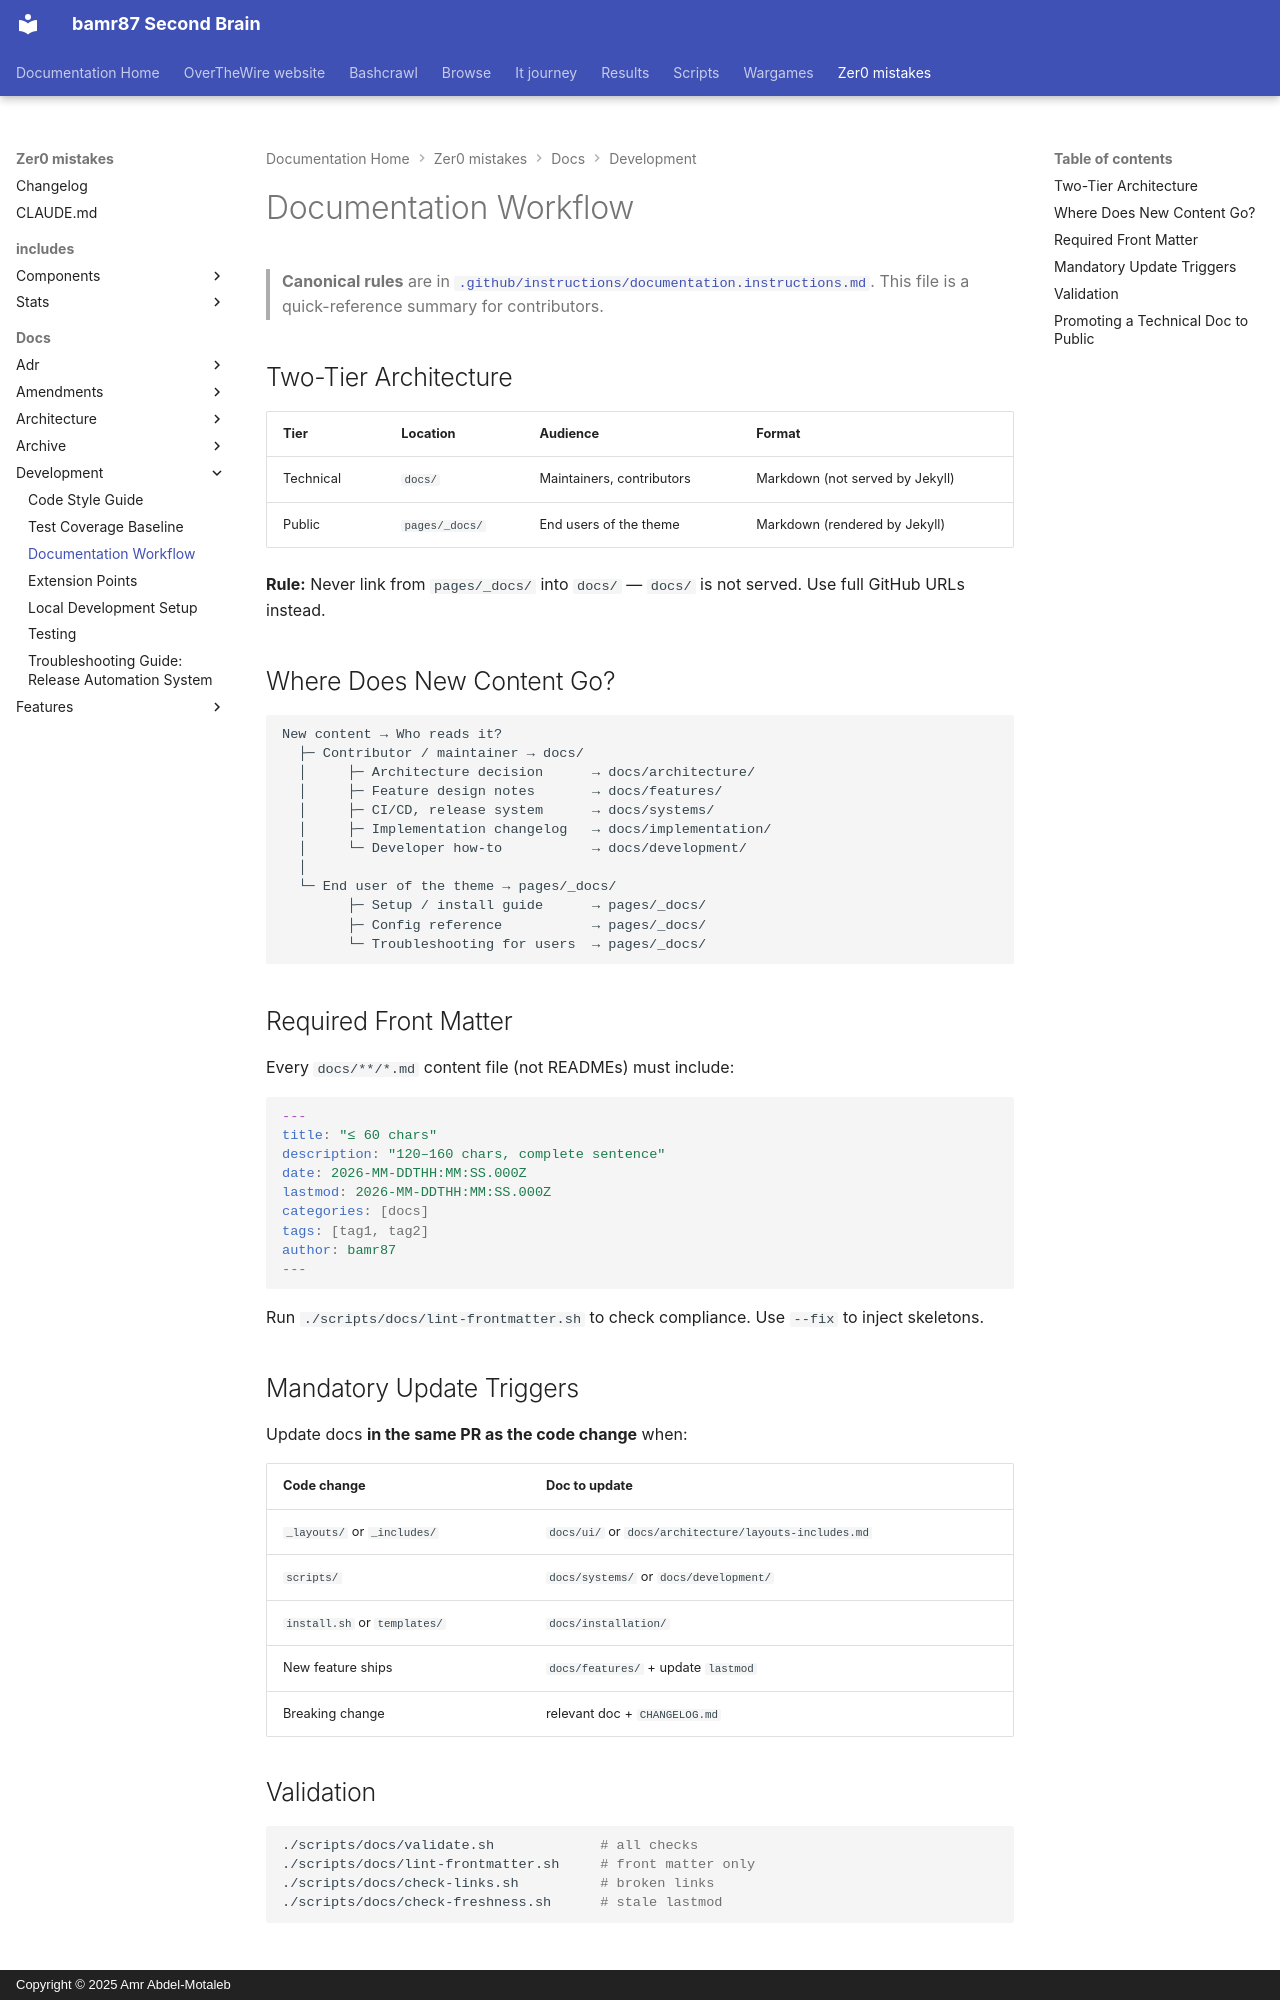

repository: bamr87/README · page: zer0-mistakes/docs/development/documentation-workflow/index.html · generator: mkdocs · copyright: Copyright © 2025 Amr Abdel-Motaleb

---
author: bamr87
categories:
- docs
date: 2026-05-31 20:54:46+00:00
description: 'Contributor guide to the dual docs architecture: when to write in docs/
  vs pages/_docs/, front matter requirements, and the review pipeline.'
lastmod: 2026-05-31 20:54:46+00:00
source_file: docs/development/documentation-workflow.md
source_repo: bamr87/zer0-mistakes
source_url: https://github.com/bamr87/zer0-mistakes/blob/main/docs/development/documentation-workflow.md
tags:
- development
- contributing
- documentation
title: Documentation Workflow
---

# Documentation Workflow

> **Canonical rules** are in [`.github/instructions/documentation.instructions.md`](../../dot-github/instructions/documentation.instructions.md). This file is a quick-reference summary for contributors.

## Two-Tier Architecture

| Tier | Location | Audience | Format |
|------|----------|----------|--------|
| Technical | `docs/` | Maintainers, contributors | Markdown (not served by Jekyll) |
| Public | `pages/_docs/` | End users of the theme | Markdown (rendered by Jekyll) |

**Rule:** Never link from `pages/_docs/` into `docs/` — `docs/` is not served. Use full GitHub URLs instead.

## Where Does New Content Go?

```text
New content → Who reads it?
  ├─ Contributor / maintainer → docs/
  │     ├─ Architecture decision      → docs/architecture/
  │     ├─ Feature design notes       → docs/features/
  │     ├─ CI/CD, release system      → docs/systems/
  │     ├─ Implementation changelog   → docs/implementation/
  │     └─ Developer how-to           → docs/development/
  │
  └─ End user of the theme → pages/_docs/
        ├─ Setup / install guide      → pages/_docs/
        ├─ Config reference           → pages/_docs/
        └─ Troubleshooting for users  → pages/_docs/
```

## Required Front Matter

Every `docs/**/*.md` content file (not READMEs) must include:

```yaml
---
title: "≤ 60 chars"
description: "120–160 chars, complete sentence"
date: 2026-MM-DDTHH:MM:SS.000Z
lastmod: 2026-MM-DDTHH:MM:SS.000Z
categories: [docs]
tags: [tag1, tag2]
author: bamr87
---
```

Run `./scripts/docs/lint-frontmatter.sh` to check compliance. Use `--fix` to inject skeletons.

## Mandatory Update Triggers

Update docs **in the same PR as the code change** when:

| Code change | Doc to update |
|-------------|---------------|
| `_layouts/` or `_includes/` | `docs/ui/` or `docs/architecture/layouts-includes.md` |
| `scripts/` | `docs/systems/` or `docs/development/` |
| `install.sh` or `templates/` | `docs/installation/` |
| New feature ships | `docs/features/` + update `lastmod` |
| Breaking change | relevant doc + `CHANGELOG.md` |
